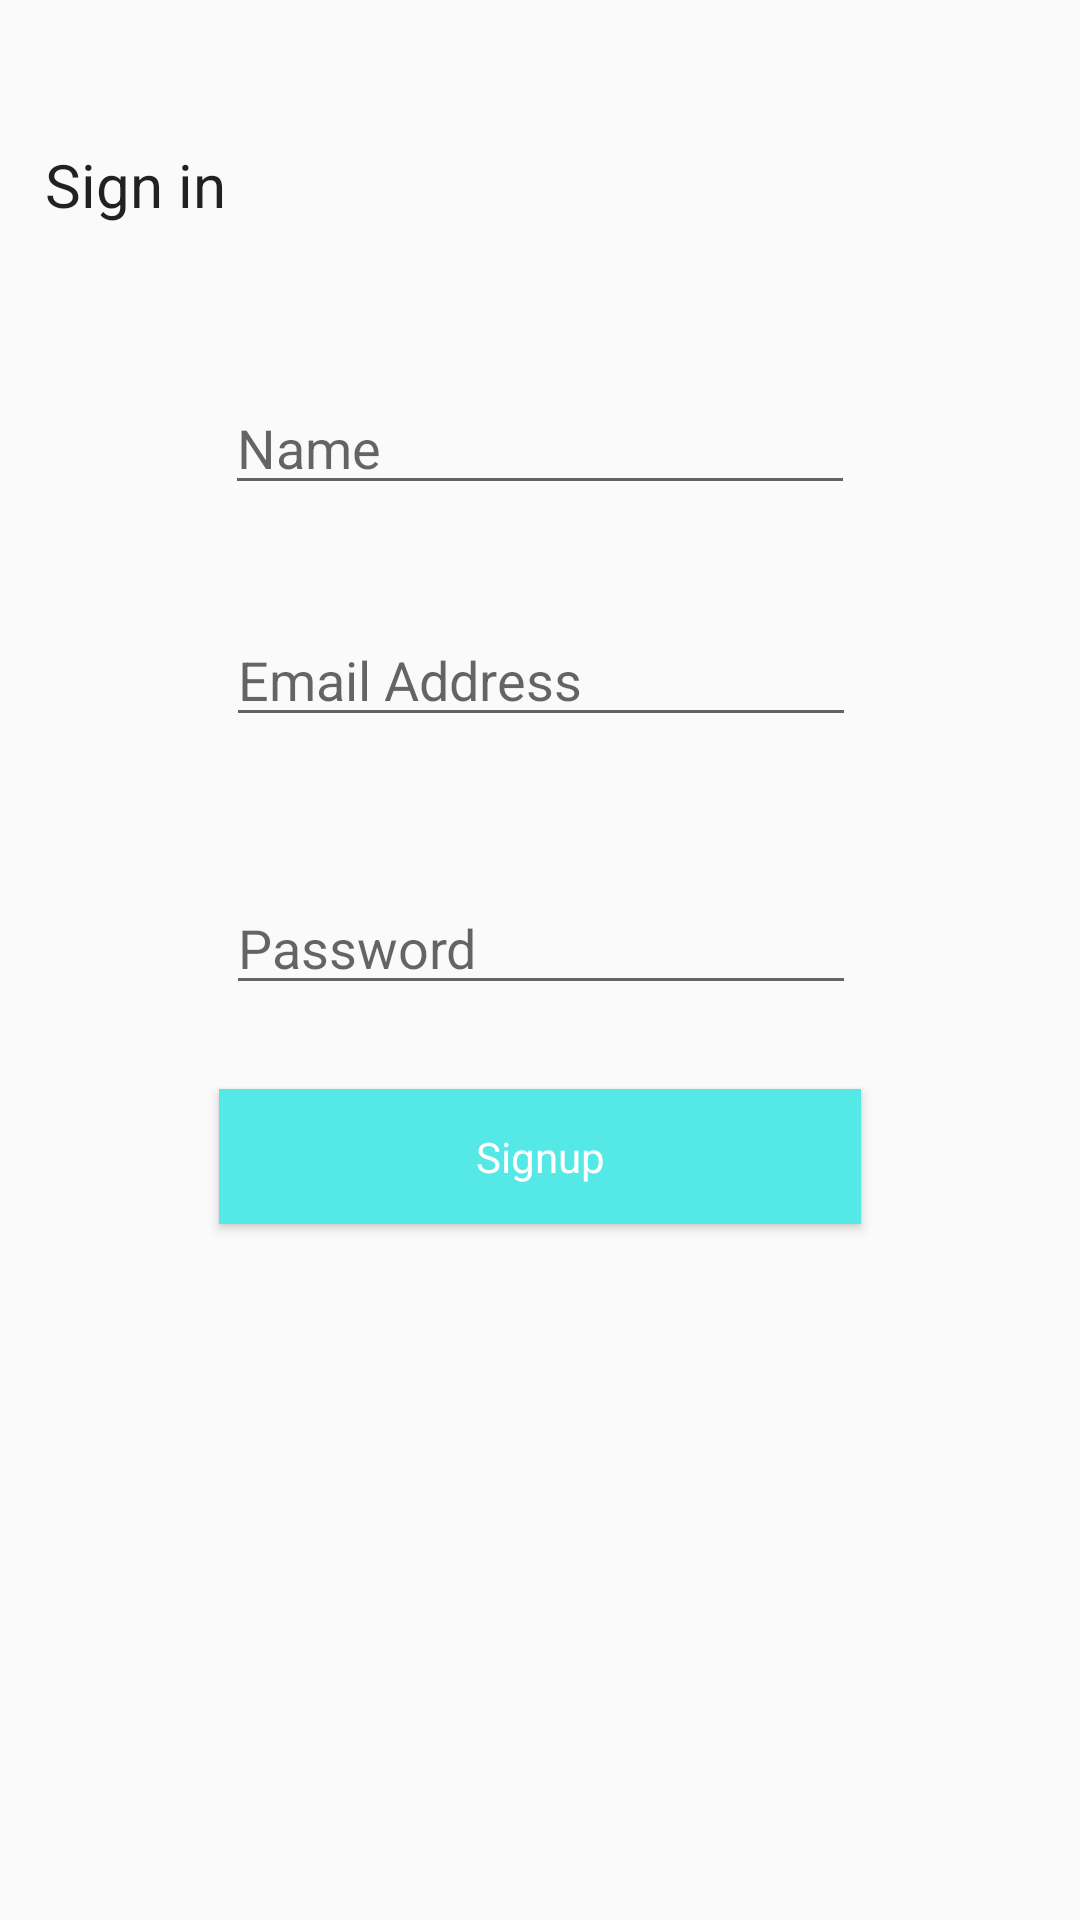

Produce the Android XML layout that renders to this screen, including the resource entries it uses.
<!-- AndroidManifest.xml: application theme AppTheme -->
<!-- res/layout/layout_signup.xml -->
<android.support.constraint.ConstraintLayout
    xmlns:android="http://schemas.android.com/apk/res/android"
    xmlns:tools="http://schemas.android.com/tools"
    xmlns:app="http://schemas.android.com/apk/res-auto"
    android:layout_width="match_parent"
    android:layout_height="match_parent"
    tools:context=".home.MainActivity">


    <TextView
        android:id="@+id/textView"
        android:layout_width="143dp"
        android:layout_height="47dp"
        android:layout_marginEnd="8dp"
        android:layout_marginLeft="8dp"
        android:layout_marginRight="8dp"
        android:layout_marginStart="8dp"
        android:layout_marginTop="48dp"
        android:text="Sign in"
        android:textSize="20sp"
        android:textAppearance="@style/TextAppearance.AppCompat.Body1"
        app:layout_constraintEnd_toEndOf="parent"
        app:layout_constraintHorizontal_bias="0.035"
        app:layout_constraintStart_toStartOf="parent"
        app:layout_constraintTop_toTopOf="parent"
        tools:text="Sign in" />

    <EditText
        android:id="@+id/emailid"
        android:layout_width="wrap_content"
        android:layout_height="wrap_content"
        android:layout_marginEnd="8dp"
        android:layout_marginLeft="8dp"
        android:layout_marginRight="8dp"
        android:layout_marginStart="8dp"
        android:layout_marginTop="36dp"
        android:ems="10"
        android:hint="Email Address"
        android:inputType="textEmailAddress"
        app:layout_constraintEnd_toEndOf="parent"
        app:layout_constraintHorizontal_bias="0.503"
        app:layout_constraintStart_toStartOf="parent"
        app:layout_constraintTop_toBottomOf="@+id/username" />

    <EditText
        android:id="@+id/password"
        android:layout_width="wrap_content"
        android:layout_height="wrap_content"
        android:layout_marginEnd="8dp"
        android:layout_marginLeft="8dp"
        android:layout_marginRight="8dp"
        android:layout_marginStart="8dp"
        android:layout_marginTop="48dp"
        android:ems="10"
        android:hint="Password"
        android:inputType="text"
        app:layout_constraintEnd_toEndOf="parent"
        app:layout_constraintHorizontal_bias="0.503"
        app:layout_constraintStart_toStartOf="parent"
        app:layout_constraintTop_toBottomOf="@+id/emailid" />

    <Button
        android:id="@+id/signupbutton"
        android:layout_width="214dp"
        android:layout_height="45dp"
        android:layout_marginEnd="8dp"
        android:layout_marginLeft="8dp"
        android:layout_marginRight="8dp"
        android:layout_marginStart="8dp"
        android:layout_marginTop="28dp"
        android:background="#54e8e6"
        android:text="Signup"
        android:textAllCaps="false"
        android:textAppearance="@style/TextAppearance.AppCompat.Body1"
        android:textColor="#ffffff"
        app:layout_constraintEnd_toEndOf="parent"
        app:layout_constraintStart_toStartOf="parent"
        app:layout_constraintTop_toBottomOf="@+id/progressBar"
         />

    <ProgressBar
        android:id="@+id/progressBar"
        style="?android:attr/progressBarStyle"
        android:layout_width="wrap_content"
        android:layout_height="wrap_content"
        android:layout_marginEnd="8dp"
        android:visibility="gone"
        android:layout_marginLeft="8dp"
        android:layout_marginRight="8dp"
        android:layout_marginStart="8dp"
        android:layout_marginTop="36dp"
        app:layout_constraintEnd_toEndOf="parent"
        app:layout_constraintStart_toStartOf="parent"
        app:layout_constraintTop_toBottomOf="@+id/password" />

    <EditText
        android:id="@+id/username"
        android:layout_width="wrap_content"
        android:layout_height="wrap_content"
        android:layout_marginEnd="8dp"
        android:layout_marginLeft="8dp"
        android:layout_marginRight="8dp"
        android:layout_marginStart="8dp"
        android:layout_marginTop="32dp"
        android:ems="10"
        android:inputType="textPersonName"
        android:hint="Name"
        app:layout_constraintEnd_toEndOf="parent"
        app:layout_constraintStart_toStartOf="parent"
        app:layout_constraintTop_toBottomOf="@+id/textView" />


</android.support.constraint.ConstraintLayout>
<!-- resources referenced by this layout -->
<resources>
  <style name="AppTheme" parent="Theme.AppCompat.Light.NoActionBar">
          
          <item name="colorPrimary">@color/colorPrimary</item>
          <item name="colorPrimaryDark">@color/colorPrimaryDark</item>
          <item name="colorAccent">@color/colorAccent</item>
      </style>
  <color name="colorPrimary">#5bceb5</color>
  <color name="colorPrimaryDark">#71d4ca</color>
  <color name="colorAccent">#FF4081</color>
</resources>
